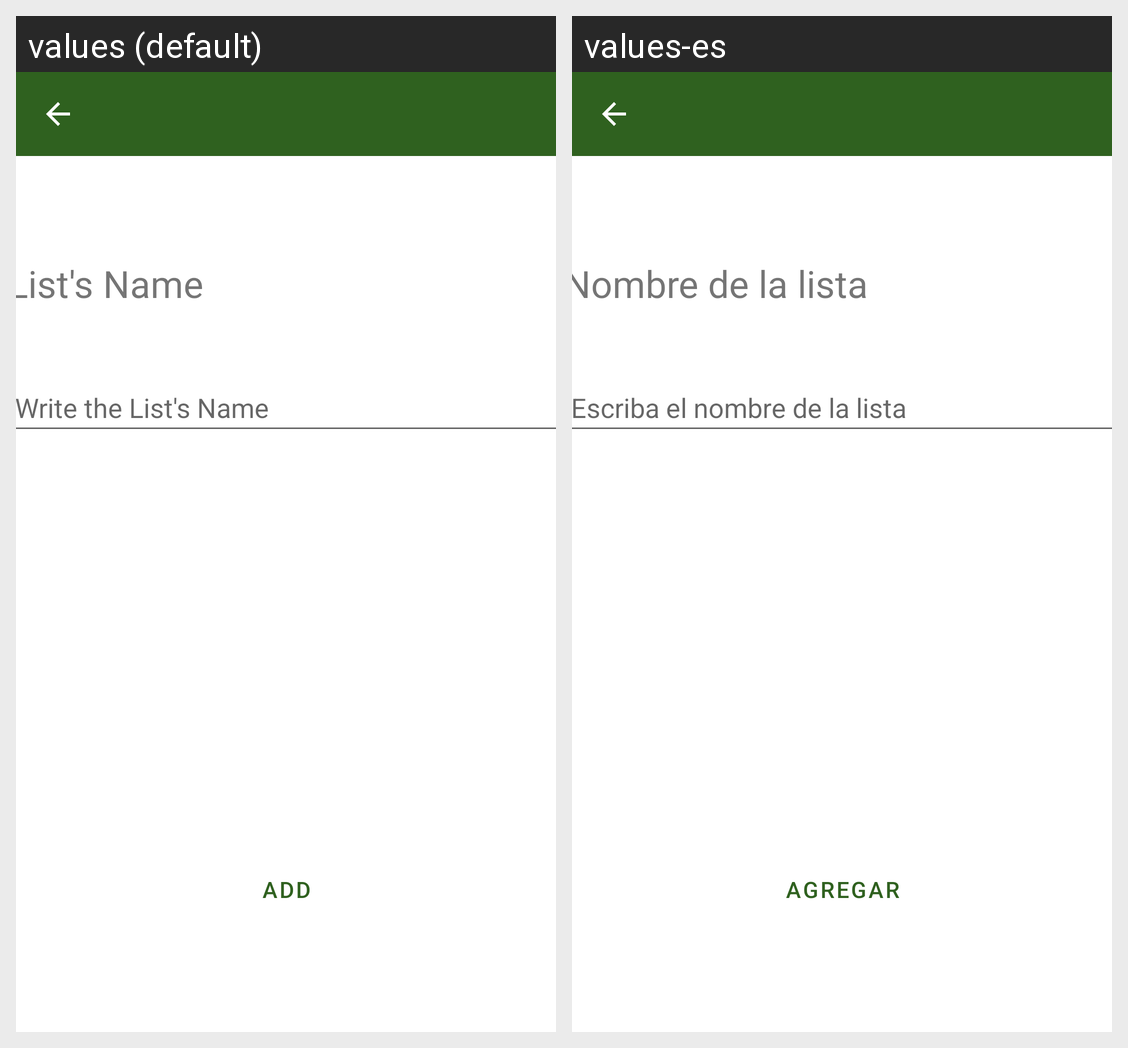

Strings drawn on this Android screen and how each of the app's shown locales translates them:
Android screen res/layout/activity_table.xml rendered under 2 locales, left to right: values (default), values-es. Device: Nexus 5 (rendered at 1080×1920; each locale shown at half size, 540×960, under a caption strip naming it); theme Theme.SL.
Strings drawn on this screen, with the default value and each locale's value (text and hints the layout hard-codes, and strings that could not be matched under every locale, appear in the picture but are not listed):

list_name_hint
  values: Write the List's Name
  values-es: Escriba el nombre de la lista

btn_add
  values: Add
  values-es: Agregar

list_name
  values: List's Name
  values-es: Nombre de la lista
